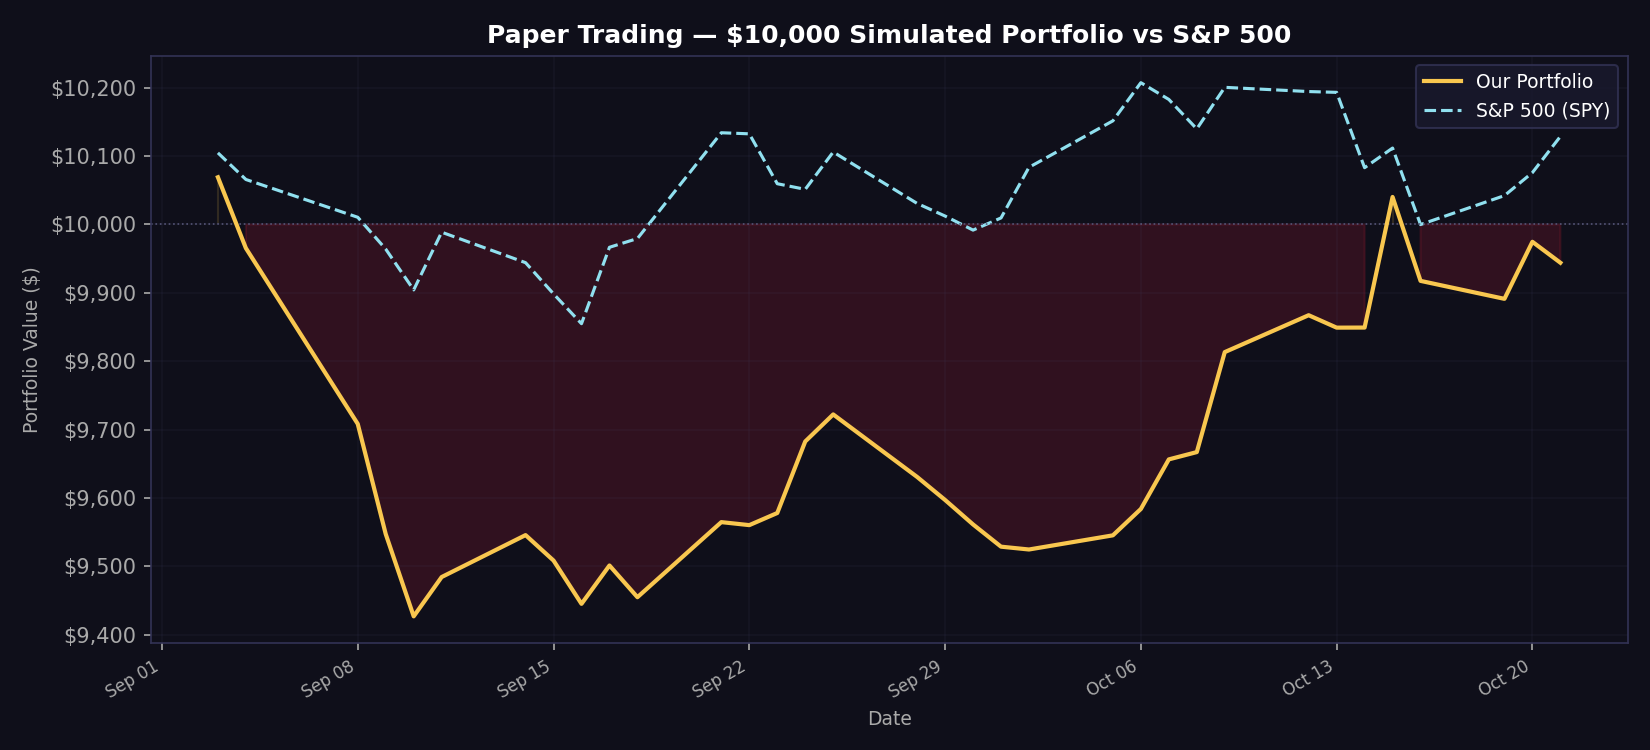

Data behind this chart, as committed beside it:
date, portfolio_value, spy_value, daily_return
2026-09-03, 10069, 10105, 0.006899
2026-09-04, 9965, 10066, -0.0103
2026-09-08, 9708, 10010, -0.0258
2026-09-09, 9547, 9964, -0.01659
2026-09-10, 9427, 9904, -0.01261
2026-09-11, 9484, 9989, 0.006101
2026-09-14, 9546, 9944, 0.006468
2026-09-15, 9508, 9898, -0.0039
2026-09-16, 9445, 9855, -0.006662
2026-09-17, 9501, 9967, 0.005943
2026-09-18, 9455, 9979, -0.004886
2026-09-21, 9565, 10134, 0.01162
2026-09-22, 9560, 10133, -0.000461
2026-09-23, 9578, 10060, 0.001855
2026-09-24, 9683, 10051, 0.01093
2026-09-25, 9722, 10106, 0.004085
2026-09-28, 9631, 10031, -0.009404
2026-09-29, 9597, 10012, -0.0035
2026-09-30, 9561, 9992, -0.003729
2026-10-01, 9529, 10010, -0.003403
2026-10-02, 9524, 10084, -0.000433
2026-10-05, 9545, 10152, 0.002174
2026-10-06, 9584, 10207, 0.00404
2026-10-07, 9656, 10183, 0.007568
2026-10-08, 9667, 10140, 0.001106
2026-10-09, 9813, 10201, 0.01513
2026-10-12, 9867, 10194, 0.0055
2026-10-13, 9849, 10193, -0.001843
2026-10-14, 9849, 10083, 1.2e-05
2026-10-15, 10040, 10112, 0.0194
2026-10-16, 9917, 10000, -0.01223
2026-10-19, 9891, 10042, -0.00265
2026-10-20, 9975, 10076, 0.008437
2026-10-21, 9944, 10129, -0.00307
